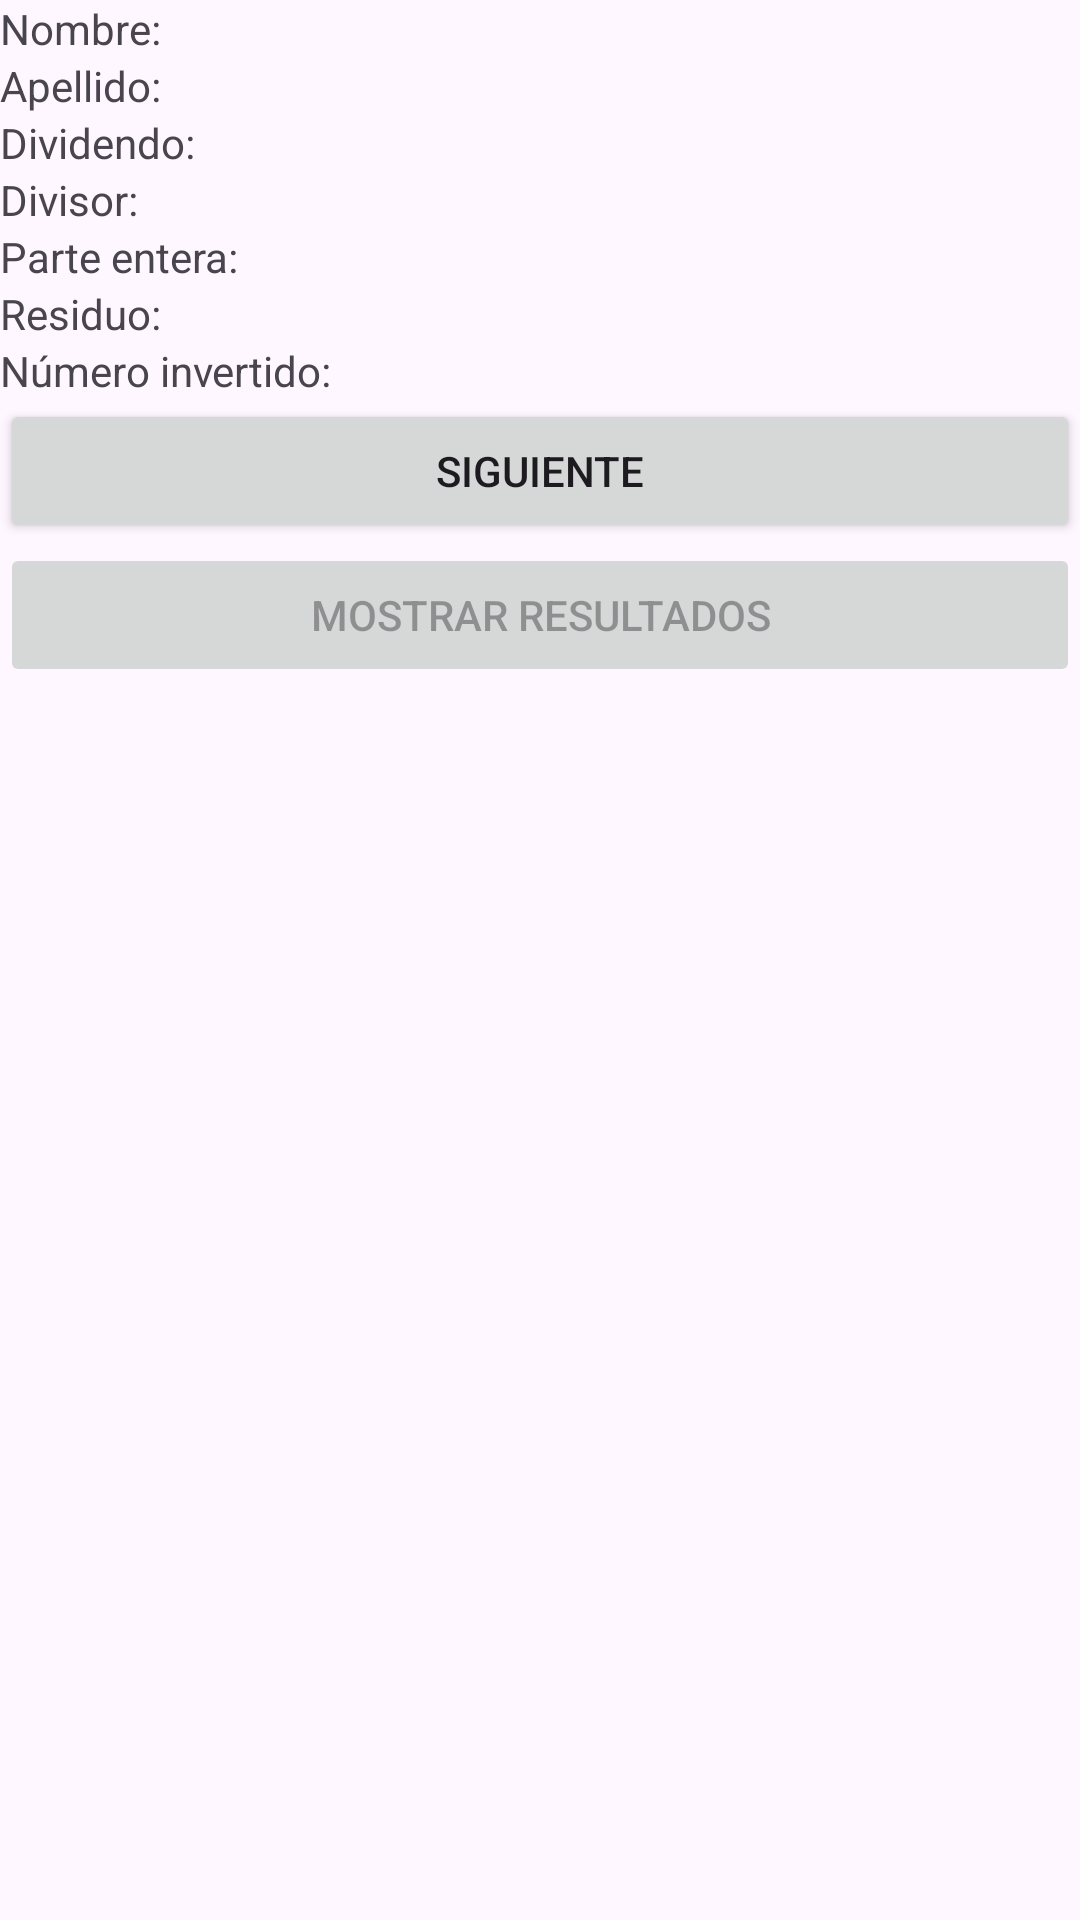

Android layout source for this screen:
<!-- AndroidManifest.xml: application theme Theme.Martin_Castillo_prueba1 -->
<!-- res/layout/activity_main.xml -->
<?xml version="1.0" encoding="utf-8"?>
<LinearLayout xmlns:android="http://schemas.android.com/apk/res/android"
    xmlns:app="http://schemas.android.com/apk/res-auto"
    xmlns:tools="http://schemas.android.com/tools"
    android:layout_width="match_parent"
    android:layout_height="match_parent"
    android:orientation="vertical"
    tools:context=".MainActivity" >

    <TextView
        android:id="@+id/textViewNombre"
        android:layout_width="match_parent"
        android:layout_height="wrap_content"
        android:text="@string/first_name_plain_text" />

    <TextView
        android:id="@+id/textViewApellido"
        android:layout_width="match_parent"
        android:layout_height="wrap_content"
        android:text="@string/last_name_plain_text" />

    <TextView
        android:id="@+id/textView6"
        android:layout_width="match_parent"
        android:layout_height="wrap_content"
        android:text="@string/dividendo_plain_text" />

    <TextView
        android:id="@+id/textView7"
        android:layout_width="match_parent"
        android:layout_height="wrap_content"
        android:text="@string/divisor_plain_text" />

    <TextView
        android:id="@+id/textView8"
        android:layout_width="match_parent"
        android:layout_height="wrap_content"
        android:text="@string/int_plain_text" />

    <TextView
        android:id="@+id/textView9"
        android:layout_width="match_parent"
        android:layout_height="wrap_content"
        android:text="@string/residuo_plain_text" />

    <TextView
        android:id="@+id/textView10"
        android:layout_width="match_parent"
        android:layout_height="wrap_content"
        android:text="@string/number_reverse_plain_text" />

    <Button
        android:id="@+id/button5"
        android:layout_width="match_parent"
        android:layout_height="wrap_content"
        android:onClick="onClickSecondActivity"
        android:text="@string/next_button" />

    <Button
        android:id="@+id/buttonMostrarResultados1"
        android:layout_width="match_parent"
        android:layout_height="wrap_content"
        android:enabled="false"
        android:text="@string/show_result_button" />
</LinearLayout>
<!-- resources referenced by this layout -->
<resources>
  <string name="dividendo_plain_text">Dividendo:</string>
  <string name="divisor_plain_text">Divisor:</string>
  <string name="first_name_plain_text">Nombre:</string>
  <string name="int_plain_text">Parte entera:</string>
  <string name="last_name_plain_text">Apellido:</string>
  <string name="next_button">Siguiente</string>
  <string name="number_reverse_plain_text">Número invertido:</string>
  <string name="residuo_plain_text">Residuo:</string>
  <string name="show_result_button">Mostrar resultados</string>
  <style name="Theme.Martin_Castillo_prueba1" parent="Base.Theme.Martin_Castillo_prueba1" />
  <style name="Base.Theme.Martin_Castillo_prueba1" parent="Theme.Material3.DayNight.NoActionBar">
          
          
      </style>
</resources>
